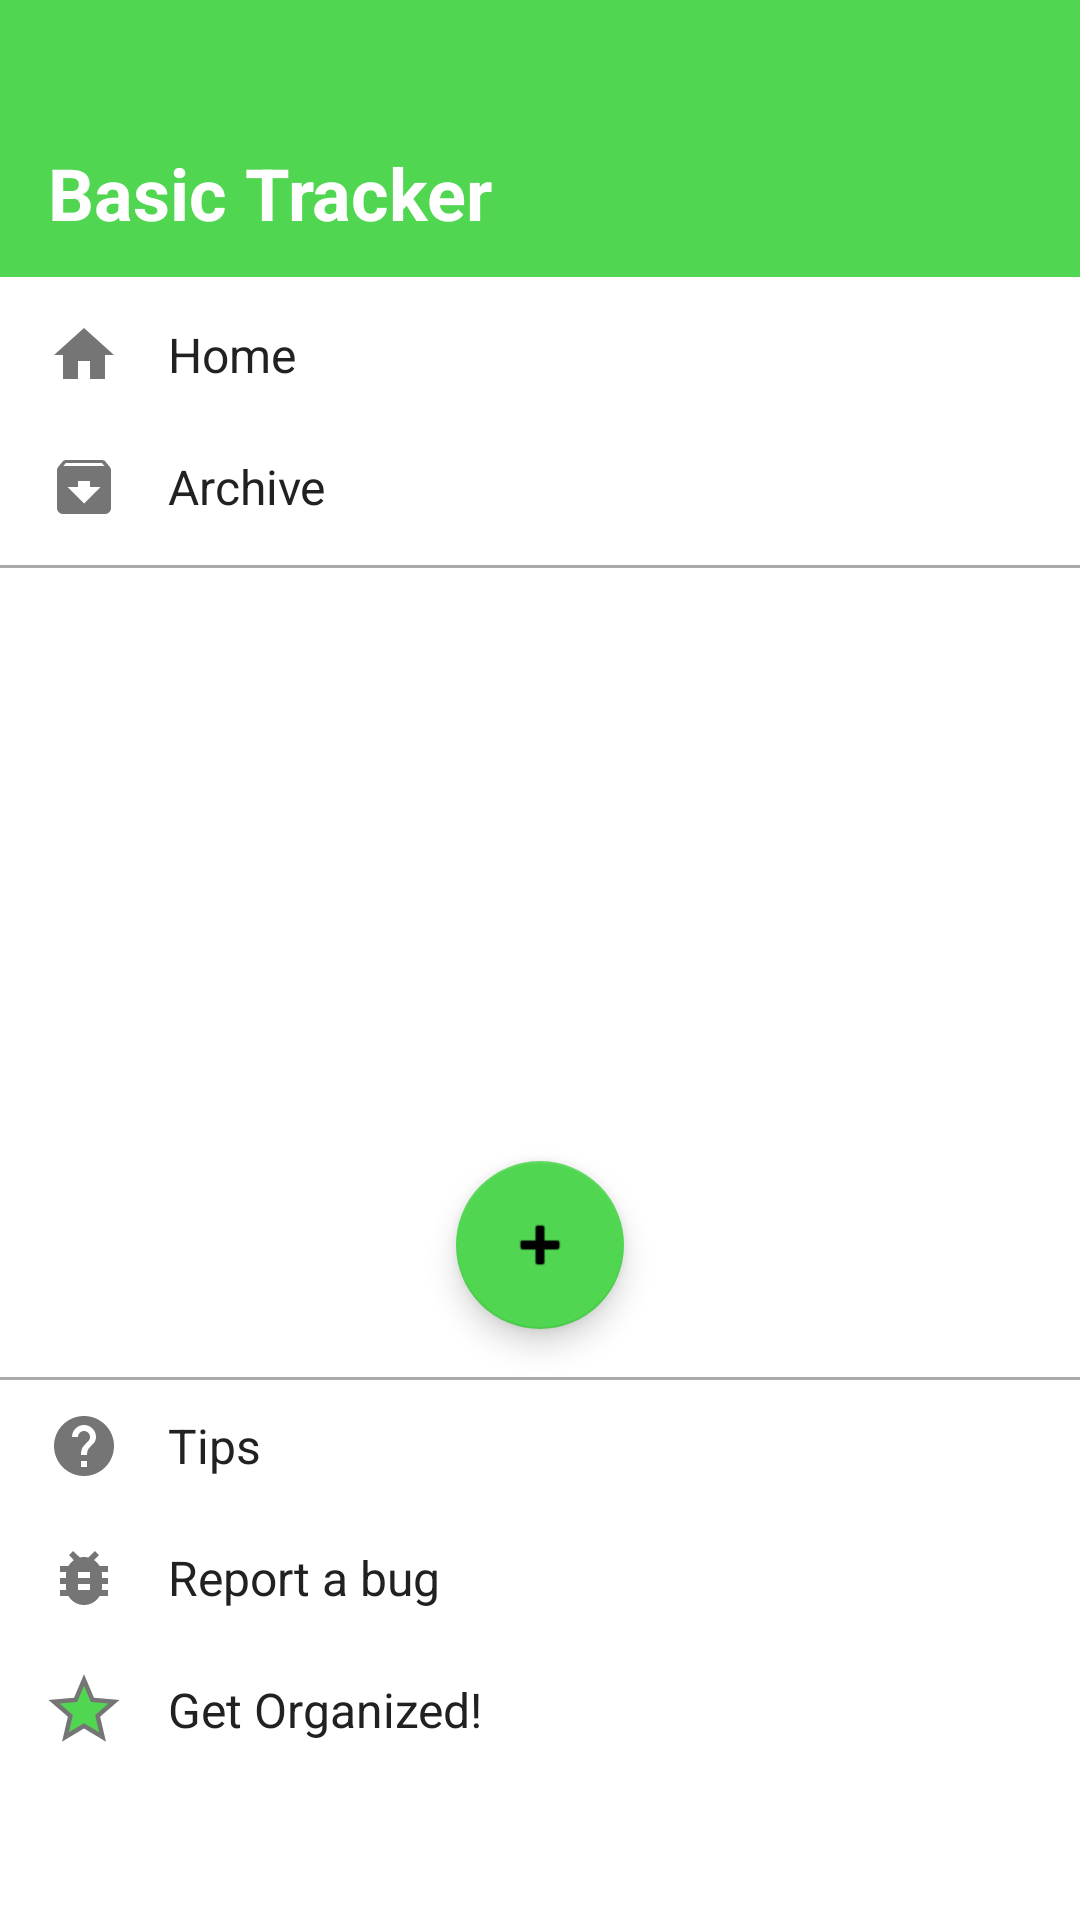

Here is an Android app screen rendered from its layout file. Give the layout XML and the strings, colors and styles it references.
<!-- AndroidManifest.xml: application theme AppTheme -->
<!-- res/layout/drawer_content.xml -->
<?xml version="1.0" encoding="utf-8"?>
<LinearLayout
    xmlns:android="http://schemas.android.com/apk/res/android"
    xmlns:app="http://schemas.android.com/apk/res-auto"
    android:layout_width="match_parent"
    android:layout_height="match_parent"
    android:orientation="vertical"
    android:background="@color/white">

    <LinearLayout
        android:id="@+id/drawer_all_items"
        android:layout_width="match_parent"
        android:layout_height="wrap_content"
        android:orientation="vertical"
        android:background="@color/colorPrimary"
        android:paddingStart="16dp"
        android:paddingEnd="16dp"
        android:paddingTop="48dp"
        android:paddingBottom="12dp"
        android:clickable="true"
        android:focusable="true">

        <TextView
            android:layout_width="wrap_content"
            android:layout_height="wrap_content"
            android:text="@string/app_name_full"
            android:textSize="24sp"
            android:textStyle="bold"
            android:textColor="@color/white" />
    </LinearLayout>

    <LinearLayout
        android:layout_width="match_parent"
        android:layout_height="wrap_content"
        android:orientation="vertical"
        android:paddingTop="4dp"
        android:paddingBottom="4dp">

        <LinearLayout
            android:id="@+id/nav_home"
            android:layout_width="match_parent"
            android:layout_height="wrap_content"
            android:orientation="horizontal"
            android:gravity="center_vertical"
            android:paddingStart="16dp"
            android:paddingEnd="16dp"
            android:paddingTop="10dp"
            android:paddingBottom="10dp"
            android:clickable="true"
            android:focusable="true"
            android:background="?attr/selectableItemBackground">

            <ImageView
                android:layout_width="24dp"
                android:layout_height="24dp"
                android:src="@drawable/ic_home"
                app:tint="@color/text_secondary" />

            <TextView
                android:layout_width="wrap_content"
                android:layout_height="wrap_content"
                android:text="@string/home"
                android:textSize="16sp"
                android:textColor="@color/text_primary"
                android:layout_marginStart="16dp" />
        </LinearLayout>

        <LinearLayout
            android:id="@+id/nav_archive"
            android:layout_width="match_parent"
            android:layout_height="wrap_content"
            android:orientation="horizontal"
            android:gravity="center_vertical"
            android:paddingStart="16dp"
            android:paddingEnd="16dp"
            android:paddingTop="10dp"
            android:paddingBottom="10dp"
            android:clickable="true"
            android:focusable="true"
            android:background="?attr/selectableItemBackground">

            <ImageView
                android:layout_width="24dp"
                android:layout_height="24dp"
                android:src="@drawable/ic_archive"
                app:tint="@color/text_secondary" />

            <TextView
                android:layout_width="wrap_content"
                android:layout_height="wrap_content"
                android:text="@string/archive"
                android:textSize="16sp"
                android:textColor="@color/text_primary"
                android:layout_marginStart="16dp" />
        </LinearLayout>
    </LinearLayout>

    <View
        android:layout_width="match_parent"
        android:layout_height="1dp"
        android:background="@android:color/darker_gray" />

    <FrameLayout
        android:layout_width="match_parent"
        android:layout_height="0dp"
        android:layout_weight="1">

        <androidx.recyclerview.widget.RecyclerView
            android:id="@+id/rv_drawer_items"
            android:layout_width="match_parent"
            android:layout_height="match_parent"
            android:paddingTop="8dp" />

        <TextView
            android:id="@+id/tv_drawer_empty"
            android:layout_width="wrap_content"
            android:layout_height="wrap_content"
            android:layout_gravity="center"
            android:text="No archived items"
            android:textSize="14sp"
            android:textColor="@color/text_secondary"
            android:visibility="gone" />
    </FrameLayout>

    <FrameLayout
        android:layout_width="match_parent"
        android:layout_height="wrap_content">

        <com.google.android.material.floatingactionbutton.FloatingActionButton
            android:id="@+id/drawer_fab_add_item"
            android:layout_width="wrap_content"
            android:layout_height="wrap_content"
            android:layout_gravity="center_horizontal"
            android:layout_marginTop="16dp"
            android:layout_marginBottom="16dp"
            android:src="@android:drawable/ic_input_add"
            app:backgroundTint="@color/colorPrimary"
            app:fabSize="normal" />
    </FrameLayout>

    <View
        android:layout_width="match_parent"
        android:layout_height="1dp"
        android:background="@android:color/darker_gray" />

    <LinearLayout
        android:id="@+id/settings_tips"
        android:layout_width="match_parent"
        android:layout_height="wrap_content"
        android:orientation="horizontal"
        android:gravity="center_vertical"
        android:paddingStart="16dp"
        android:paddingEnd="16dp"
        android:paddingTop="10dp"
        android:paddingBottom="10dp"
        android:clickable="true"
        android:focusable="true"
        android:background="?attr/selectableItemBackground">

        <ImageView
            android:layout_width="24dp"
            android:layout_height="24dp"
            android:src="@drawable/ic_tips"
            app:tint="@color/text_secondary" />

        <TextView
            android:layout_width="wrap_content"
            android:layout_height="wrap_content"
            android:text="@string/tips"
            android:textSize="16sp"
            android:textColor="@color/text_primary"
            android:layout_marginStart="16dp" />
    </LinearLayout>

    <LinearLayout
        android:id="@+id/settings_report_bug"
        android:layout_width="match_parent"
        android:layout_height="wrap_content"
        android:orientation="horizontal"
        android:gravity="center_vertical"
        android:paddingStart="16dp"
        android:paddingEnd="16dp"
        android:paddingTop="10dp"
        android:paddingBottom="10dp"
        android:clickable="true"
        android:focusable="true"
        android:background="?attr/selectableItemBackground">

        <ImageView
            android:layout_width="24dp"
            android:layout_height="24dp"
            android:src="@drawable/ic_bug"
            app:tint="@color/text_secondary" />

        <TextView
            android:layout_width="wrap_content"
            android:layout_height="wrap_content"
            android:text="@string/report_bug"
            android:textSize="16sp"
            android:textColor="@color/text_primary"
            android:layout_marginStart="16dp" />
    </LinearLayout>

    <LinearLayout
        android:id="@+id/settings_more_apps"
        android:layout_width="match_parent"
        android:layout_height="wrap_content"
        android:orientation="horizontal"
        android:gravity="center_vertical"
        android:paddingStart="16dp"
        android:paddingEnd="16dp"
        android:paddingTop="10dp"
        android:paddingBottom="10dp"
        android:layout_marginBottom="48dp"
        android:clickable="true"
        android:focusable="true"
        android:background="?attr/selectableItemBackground">

        <ImageView
            android:layout_width="24dp"
            android:layout_height="24dp"
            android:src="@drawable/ic_star" />

        <TextView
            android:layout_width="wrap_content"
            android:layout_height="wrap_content"
            android:text="@string/get_organized"
            android:textSize="16sp"
            android:textColor="@color/text_primary"
            android:layout_marginStart="16dp" />
    </LinearLayout>

</LinearLayout>
<!-- resources referenced by this layout -->
<resources>
  <color name="colorPrimary">#50D650</color>
  <color name="text_primary">#212121</color>
  <color name="text_secondary">#757575</color>
  <color name="white">#FFFFFF</color>
  <!-- drawable ic_archive (drawable) -->
  <?xml version="1.0" encoding="utf-8"?>
  <vector xmlns:android="http://schemas.android.com/apk/res/android"
      android:width="24dp"
      android:height="24dp"
      android:viewportWidth="24"
      android:viewportHeight="24">
      <path
          android:fillColor="#757575"
          android:pathData="M20.54,5.23l-1.39,-1.68C18.88,3.21 18.47,3 18,3H6c-0.47,0 -0.88,0.21 -1.16,0.55L3.46,5.23C3.17,5.57 3,6.02 3,6.5V19c0,1.1 0.9,2 2,2h14c1.1,0 2,-0.9 2,-2V6.5c0,-0.48 -0.17,-0.93 -0.46,-1.27zM12,17.5L6.5,12H10v-2h4v2h3.5L12,17.5zM5.12,5l0.81,-1h12l0.94,1H5.12z"/>
  </vector>
  <!-- drawable ic_home (drawable) -->
  <?xml version="1.0" encoding="utf-8"?>
  <vector xmlns:android="http://schemas.android.com/apk/res/android"
      android:width="24dp"
      android:height="24dp"
      android:viewportWidth="24"
      android:viewportHeight="24">
      <path
          android:fillColor="#757575"
          android:pathData="M10,20v-6h4v6h5v-8h3L12,3 2,12h3v8z"/>
  </vector>
  <!-- drawable ic_star (drawable) -->
  <?xml version="1.0" encoding="utf-8"?>
  <vector xmlns:android="http://schemas.android.com/apk/res/android"
      android:width="24dp"
      android:height="24dp"
      android:viewportWidth="24"
      android:viewportHeight="24">
      
      <path
          android:fillColor="@color/colorPrimary"
          android:pathData="M12,17.27L18.18,21l-1.64,-7.03L22,9.24l-7.19,-0.61L12,2 9.19,8.63 2,9.24l5.46,4.73L5.82,21z"/>
      
      <path
          android:strokeColor="#757575"
          android:strokeWidth="1.5"
          android:fillColor="@android:color/transparent"
          android:pathData="M12,17.27L18.18,21l-1.64,-7.03L22,9.24l-7.19,-0.61L12,2 9.19,8.63 2,9.24l5.46,4.73L5.82,21z"/>
  </vector>
  <!-- drawable ic_tips (drawable) -->
  <?xml version="1.0" encoding="utf-8"?>
  <vector xmlns:android="http://schemas.android.com/apk/res/android"
      android:width="24dp"
      android:height="24dp"
      android:viewportWidth="24"
      android:viewportHeight="24">
      <path
          android:fillColor="#757575"
          android:pathData="M12,2C6.48,2 2,6.48 2,12s4.48,10 10,10 10,-4.48 10,-10S17.52,2 12,2zM13,19h-2v-2h2v2zM15.07,11.25l-0.9,0.92C13.45,12.9 13,13.5 13,15h-2v-0.5c0,-1.1 0.45,-2.1 1.17,-2.83l1.24,-1.26c0.37,-0.36 0.59,-0.86 0.59,-1.41 0,-1.1 -0.9,-2 -2,-2s-2,0.9 -2,2L8,9c0,-2.21 1.79,-4 4,-4s4,1.79 4,4c0,0.88 -0.36,1.68 -0.93,2.25z"/>
  </vector>
  <string name="app_name_full">Basic Tracker</string>
  <string name="archive">Archive</string>
  <string name="get_organized">Get Organized!</string>
  <string name="home">Home</string>
  <string name="report_bug">Report a bug</string>
  <string name="tips">Tips</string>
  <style name="AppTheme" parent="Theme.MaterialComponents.Light.NoActionBar">
          <item name="colorPrimary">@color/colorPrimary</item>
          <item name="colorPrimaryDark">@color/colorPrimaryDark</item>
          <item name="colorAccent">@color/colorAccent</item>
          <item name="android:windowBackground">@color/white</item>
          <item name="android:statusBarColor">@color/colorPrimaryDark</item>
      </style>
  <color name="colorPrimaryDark">#3CB43C</color>
  <color name="colorAccent">#50D650</color>
</resources>
